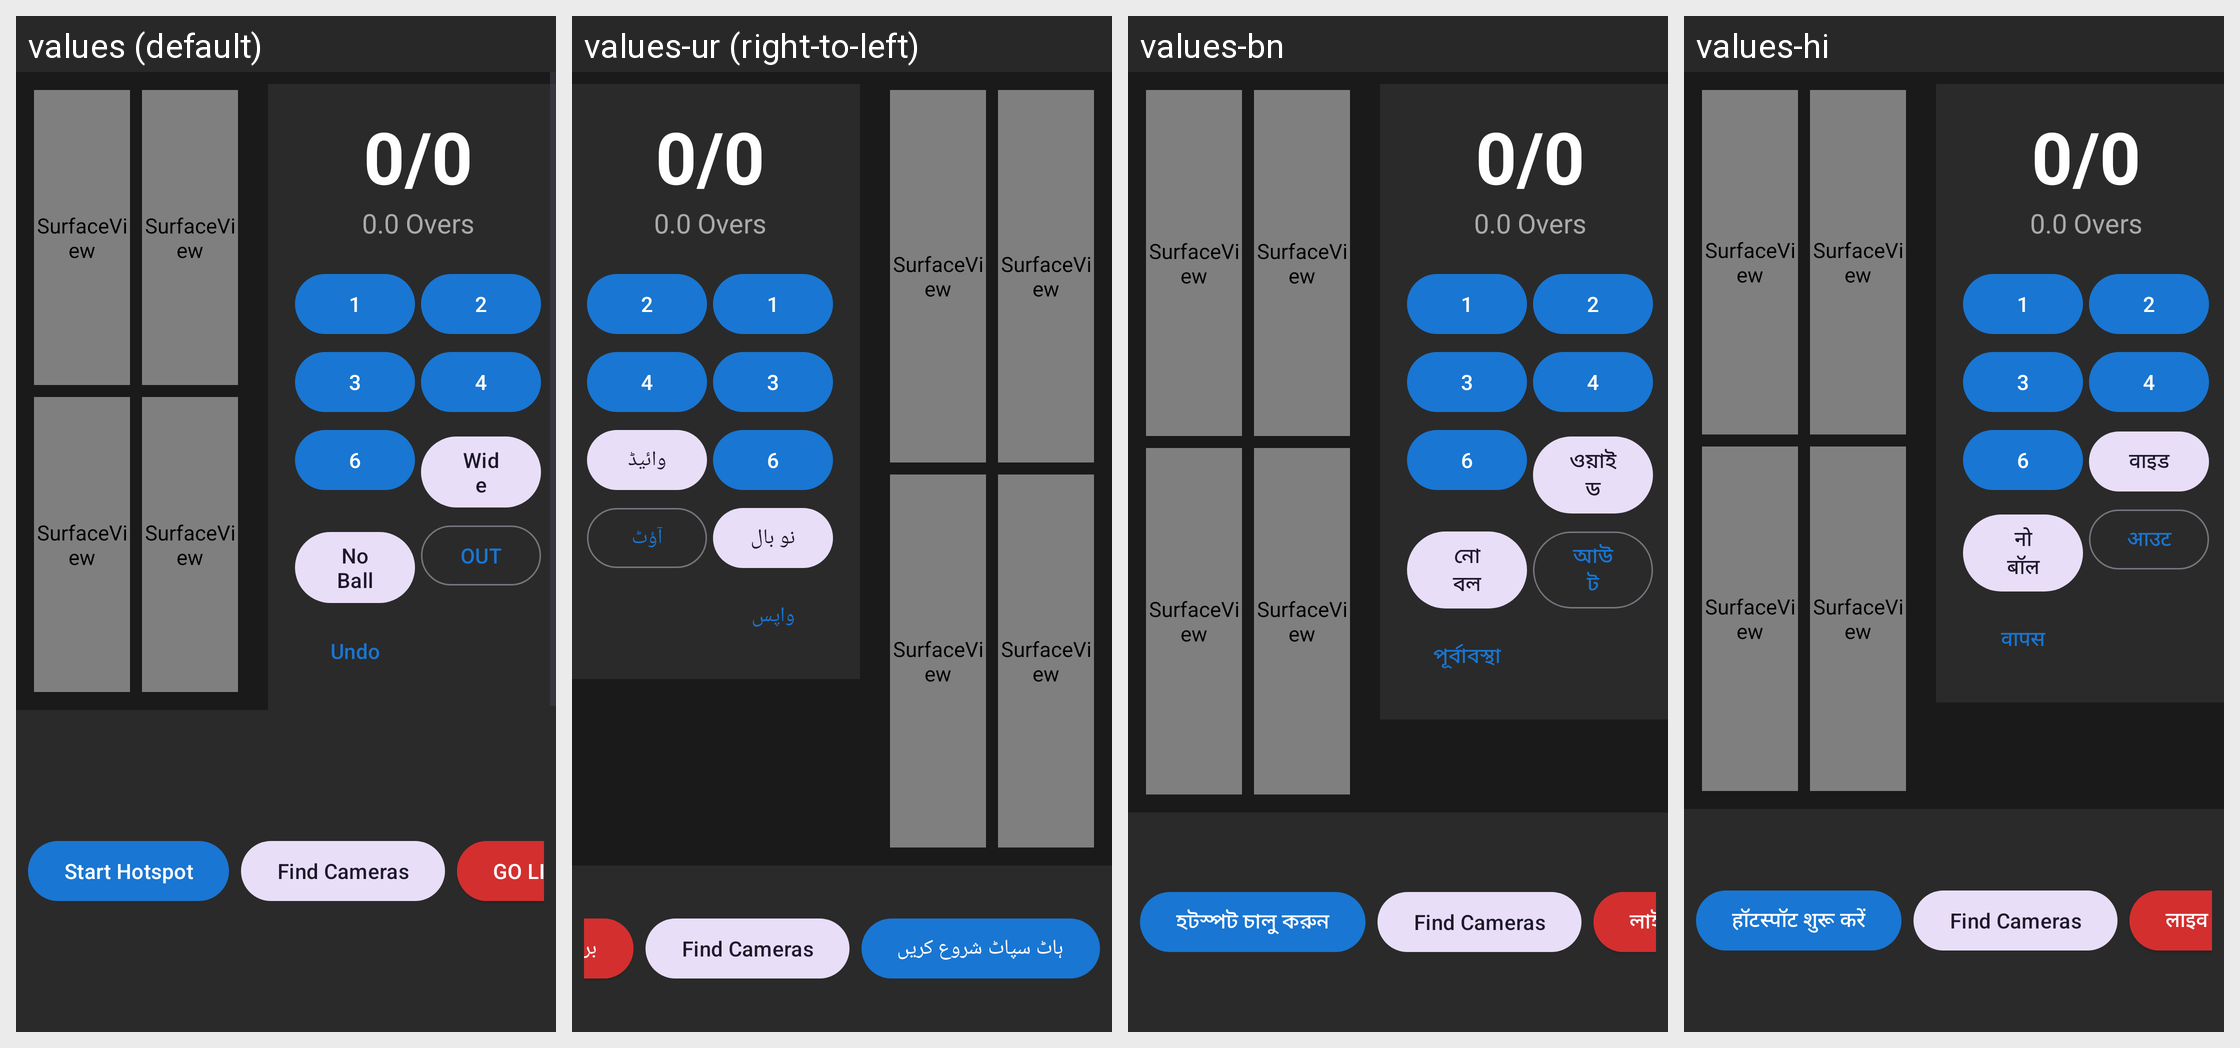

For this localized Android screen grid, give each drawn string resource with its value in every locale shown.
Android screen res/layout/activity_main.xml rendered under 4 locales, left to right: values (default), values-ur (right-to-left), values-bn, values-hi. Device: Nexus 5 (rendered at 1080×1920; each locale shown at half size, 540×960, under a caption strip naming it); theme Theme.GullyBoss.
Strings drawn on this screen, with the default value and each locale's value (text and hints the layout hard-codes, and strings that could not be matched under every locale, appear in the picture but are not listed):

btn_wide
  values: Wide
  values-ur: وائیڈ
  values-bn: ওয়াইড
  values-hi: वाइड

btn_no_ball
  values: No Ball
  values-ur: نو بال
  values-bn: নো বল
  values-hi: नो बॉल

btn_out
  values: OUT
  values-ur: آؤٹ
  values-bn: আউট
  values-hi: आउट

btn_undo
  values: Undo
  values-ur: واپس
  values-bn: পূর্বাবস্থা
  values-hi: वापस

btn_start_hotspot
  values: Start Hotspot
  values-ur: ہاٹ سپاٹ شروع کریں
  values-bn: হটস্পট চালু করুন
  values-hi: हॉटस्पॉट शुरू करें

btn_go_live
  values: GO LIVE
  values-ur: براہ راست شروع
  values-bn: লাইভ শুরু
  values-hi: लाइव शुरू
